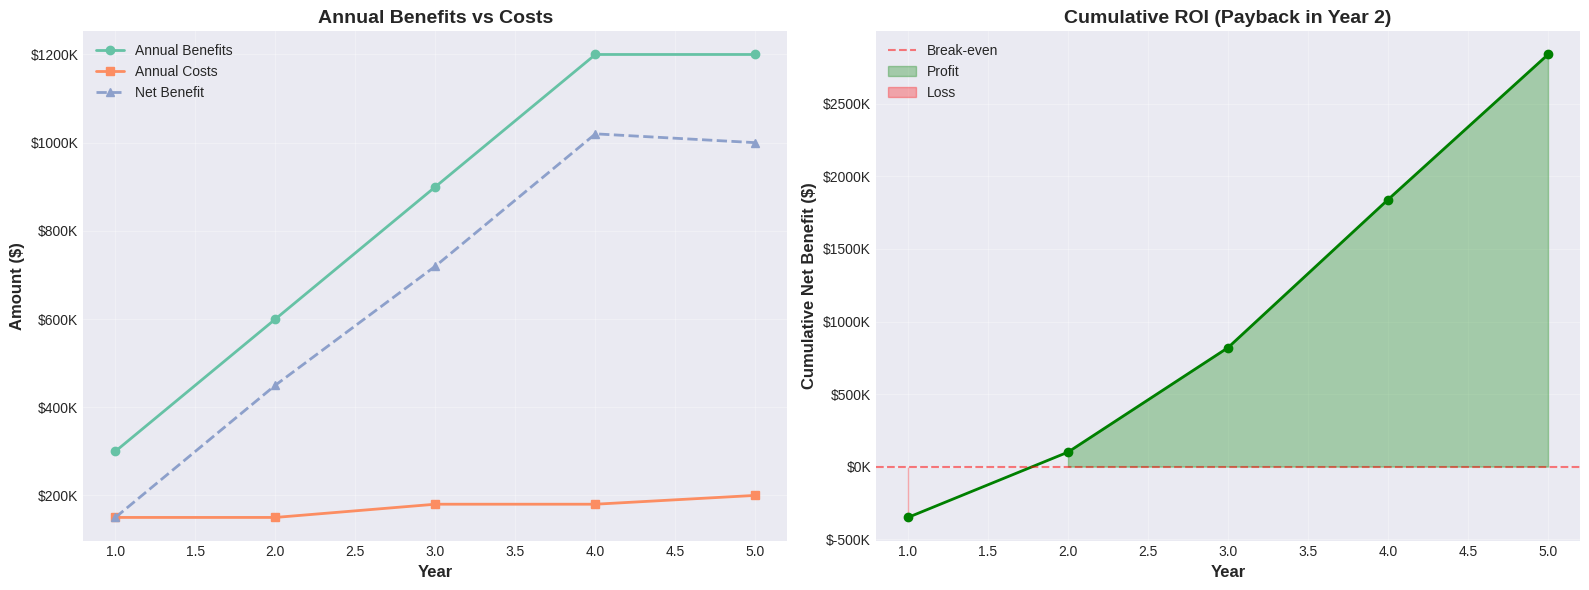
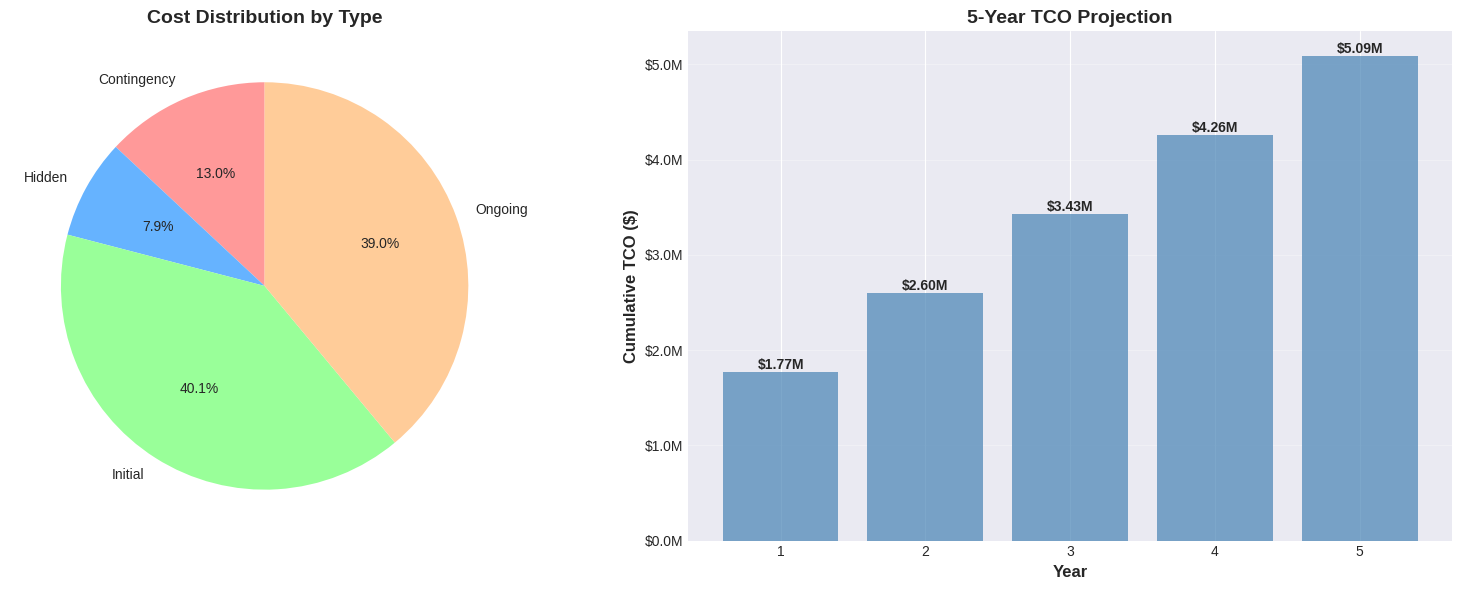
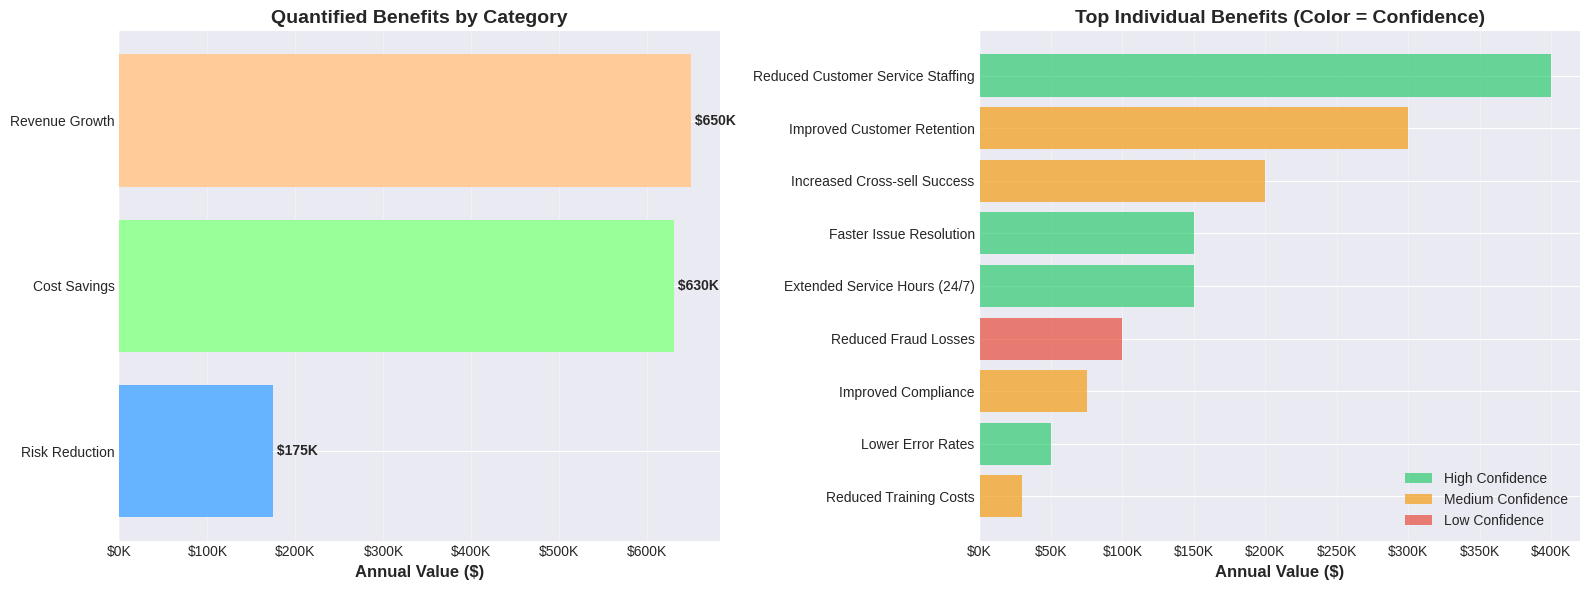
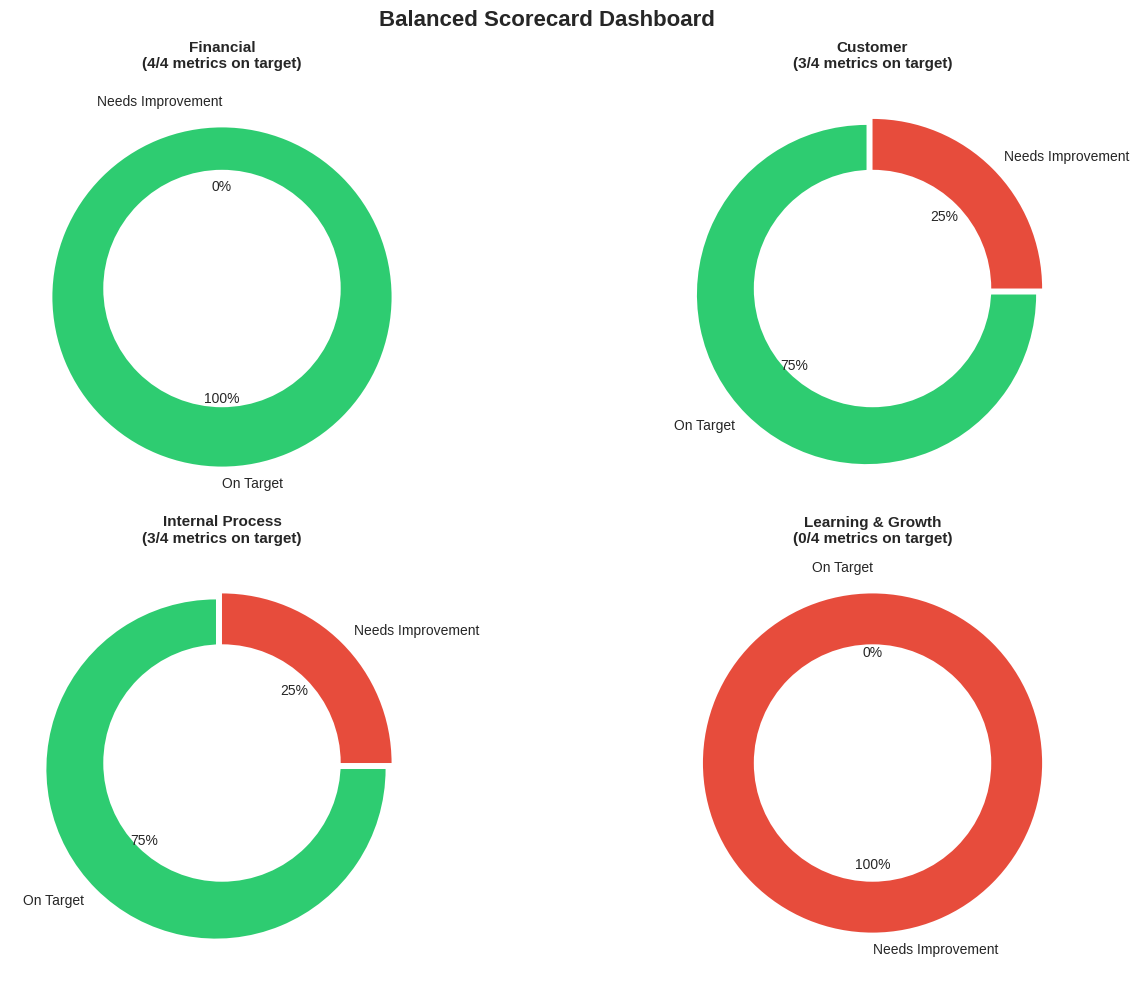
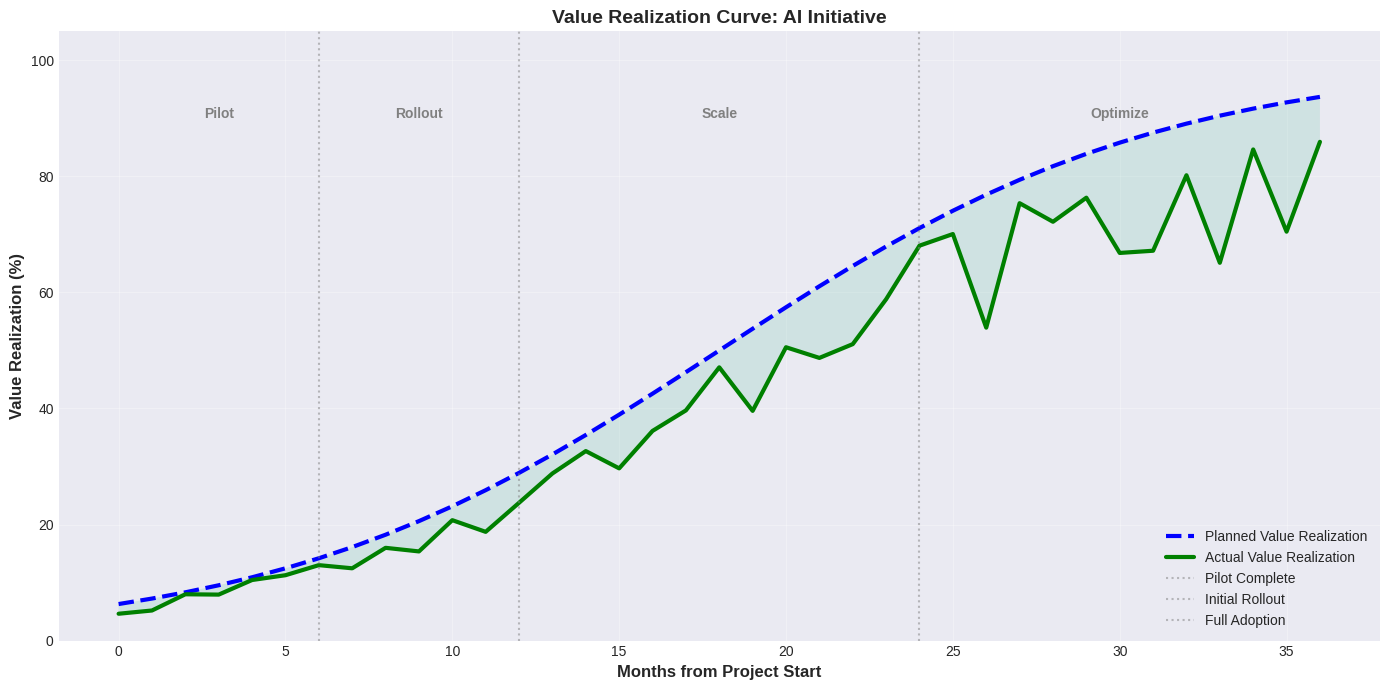

The matplotlib source for these figures, in order:
# Setup
import pandas as pd
import numpy as np
import matplotlib.pyplot as plt
import seaborn as sns
from typing import List, Dict, Tuple
import json
from datetime import datetime, timedelta

# Set style for visualizations
plt.style.use('seaborn-v0_8-darkgrid')
sns.set_palette('Set2')

print('Libraries imported successfully')

# ROI calculation framework

def calculate_roi(initial_investment: float,
                 annual_benefits: List[float],
                 annual_costs: List[float],
                 discount_rate: float = 0.10) -> Dict:
    """
    Calculate comprehensive ROI metrics for a technology investment.
    
    Parameters:
    - initial_investment: One-time upfront cost
    - annual_benefits: List of benefits for each year
    - annual_costs: List of ongoing costs for each year
    - discount_rate: Discount rate for NPV calculation
    """
    years = len(annual_benefits)
    annual_net_benefits = [b - c for b, c in zip(annual_benefits, annual_costs)]
    cumulative_net = np.cumsum(annual_net_benefits) - initial_investment
    
    # Basic ROI
    total_benefits = sum(annual_benefits)
    total_costs = initial_investment + sum(annual_costs)
    roi = ((total_benefits - total_costs) / total_costs) * 100 if total_costs > 0 else 0
    
    # Payback period
    payback_year = None
    for i, cum in enumerate(cumulative_net):
        if cum >= 0:
            payback_year = i + 1
            break
    
    # NPV
    npv = -initial_investment
    for i, net_benefit in enumerate(annual_net_benefits):
        npv += net_benefit / ((1 + discount_rate) ** (i + 1))
    
    # IRR (simplified approximation)
    # For precise IRR, would use numerical methods
    if npv > 0:
        irr_estimate = discount_rate + (npv / total_costs) * 0.1  # Rough estimate
    else:
        irr_estimate = discount_rate - abs(npv / total_costs) * 0.1
    
    return {
        'roi_percent': roi,
        'npv': npv,
        'payback_years': payback_year,
        'total_benefits': total_benefits,
        'total_costs': total_costs,
        'net_benefit': total_benefits - total_costs,
        'irr_estimate': irr_estimate,
        'cumulative_net': cumulative_net
    }

# Example: AI Customer Service Agent
example_investment = {
    'initial_investment': 500000,  # Development, training, infrastructure
    'annual_benefits': [300000, 600000, 900000, 1200000, 1200000],  # Increasing as adoption grows
    'annual_costs': [150000, 150000, 180000, 180000, 200000],  # Maintenance, updates, infrastructure
    'discount_rate': 0.10
}

results = calculate_roi(**example_investment)

print("ROI ANALYSIS: AI CUSTOMER SERVICE AGENT")
print("="*80)
print(f"Initial Investment: ${example_investment['initial_investment']:,}")
print(f"Time Horizon: {len(example_investment['annual_benefits'])} years")
print("\nResults:")
print(f"  ROI: {results['roi_percent']:.1f}%")
print(f"  NPV: ${results['npv']:,.0f}")
print(f"  Payback Period: {results['payback_years']} years" if results['payback_years'] else "  Payback Period: >5 years")
print(f"  Total Benefits: ${results['total_benefits']:,}")
print(f"  Total Costs: ${results['total_costs']:,}")
print(f"  Net Benefit: ${results['net_benefit']:,}")
print(f"  Estimated IRR: {results['irr_estimate']*100:.1f}%")

# Visualize ROI over time

years = np.arange(1, len(example_investment['annual_benefits']) + 1)

fig, (ax1, ax2) = plt.subplots(1, 2, figsize=(16, 6))

# Benefits vs Costs over time
ax1.plot(years, example_investment['annual_benefits'], marker='o', label='Annual Benefits', linewidth=2)
ax1.plot(years, example_investment['annual_costs'], marker='s', label='Annual Costs', linewidth=2)
ax1.plot(years, [example_investment['annual_benefits'][i] - example_investment['annual_costs'][i] 
                for i in range(len(years))], marker='^', label='Net Benefit', linewidth=2, linestyle='--')
ax1.set_xlabel('Year', fontsize=12, fontweight='bold')
ax1.set_ylabel('Amount ($)', fontsize=12, fontweight='bold')
ax1.set_title('Annual Benefits vs Costs', fontsize=14, fontweight='bold')
ax1.legend()
ax1.grid(True, alpha=0.3)
ax1.yaxis.set_major_formatter(plt.FuncFormatter(lambda x, p: f'${x/1000:.0f}K'))

# Cumulative net benefit
ax2.plot(years, results['cumulative_net'], marker='o', linewidth=2, color='green')
ax2.axhline(y=0, color='red', linestyle='--', alpha=0.5, label='Break-even')
ax2.fill_between(years, 0, results['cumulative_net'], 
                 where=(results['cumulative_net'] >= 0), alpha=0.3, color='green', label='Profit')
ax2.fill_between(years, 0, results['cumulative_net'],
                 where=(results['cumulative_net'] < 0), alpha=0.3, color='red', label='Loss')
ax2.set_xlabel('Year', fontsize=12, fontweight='bold')
ax2.set_ylabel('Cumulative Net Benefit ($)', fontsize=12, fontweight='bold')
ax2.set_title(f'Cumulative ROI (Payback in Year {results["payback_years"]})', 
             fontsize=14, fontweight='bold')
ax2.legend()
ax2.grid(True, alpha=0.3)
ax2.yaxis.set_major_formatter(plt.FuncFormatter(lambda x, p: f'${x/1000:.0f}K'))

plt.tight_layout()
plt.show()

# TCO Analysis Framework

tco_components = {
    'Cost_Category': [
        # Initial costs
        'LLM Platform License',
        'Development Team (6 months)',
        'Cloud Infrastructure Setup',
        'Data Acquisition & Preparation',
        'Integration with Systems',
        'Initial Training Programs',
        # Ongoing costs (annual)
        'Cloud Infrastructure (Annual)',
        'API/Platform Fees (Annual)',
        'Maintenance Team (Annual)',
        'Monitoring & Updates (Annual)',
        'Support Contracts (Annual)',
        # Hidden costs
        'Ongoing Data Curation',
        'Bias Testing & Audits',
        'Governance Overhead',
        'Change Management',
        # Risk/contingency
        'Contingency Buffer (15%)'
    ],
    'Cost_Type': [
        'Initial', 'Initial', 'Initial', 'Initial', 'Initial', 'Initial',
        'Ongoing', 'Ongoing', 'Ongoing', 'Ongoing', 'Ongoing',
        'Hidden', 'Hidden', 'Hidden', 'Hidden',
        'Contingency'
    ],
    'Amount_USD': [
        50000, 450000, 30000, 80000, 60000, 40000,
        120000, 180000, 300000, 60000, 30000,
        40000, 20000, 30000, 50000,
        0  # Calculated separately
    ]
}

df_tco = pd.DataFrame(tco_components)

# Calculate contingency
base_costs = df_tco[df_tco['Cost_Type'] != 'Contingency']['Amount_USD'].sum()
df_tco.loc[df_tco['Cost_Type'] == 'Contingency', 'Amount_USD'] = base_costs * 0.15

# Calculate totals
initial_total = df_tco[df_tco['Cost_Type'] == 'Initial']['Amount_USD'].sum()
ongoing_annual = df_tco[df_tco['Cost_Type'] == 'Ongoing']['Amount_USD'].sum()
hidden_annual = df_tco[df_tco['Cost_Type'] == 'Hidden']['Amount_USD'].sum()
contingency = df_tco[df_tco['Cost_Type'] == 'Contingency']['Amount_USD'].sum()

# 5-year TCO
tco_5yr = initial_total + (ongoing_annual + hidden_annual) * 5 + contingency

print("TOTAL COST OF OWNERSHIP (TCO) ANALYSIS")
print("="*80)
print("\nCost Breakdown:")
print(df_tco.to_string(index=False))

print("\n" + "="*80)
print("TCO SUMMARY:")
print(f"  Initial/Capital Costs: ${initial_total:,}")
print(f"  Annual Operating Costs: ${ongoing_annual:,}")
print(f"  Annual Hidden Costs: ${hidden_annual:,}")
print(f"  Total Annual Costs: ${ongoing_annual + hidden_annual:,}")
print(f"  Contingency Buffer: ${contingency:,}")
print(f"\n  5-Year TCO: ${tco_5yr:,}")
print(f"  Average Annual TCO: ${tco_5yr/5:,}")

# Visualize TCO breakdown

fig, (ax1, ax2) = plt.subplots(1, 2, figsize=(16, 6))

# Cost by type
cost_by_type = df_tco.groupby('Cost_Type')['Amount_USD'].sum()
colors_pie = ['#ff9999', '#66b3ff', '#99ff99', '#ffcc99']
ax1.pie(cost_by_type, labels=cost_by_type.index, autopct='%1.1f%%', startangle=90, colors=colors_pie)
ax1.set_title('Cost Distribution by Type', fontsize=14, fontweight='bold')

# 5-year TCO projection
years_tco = np.arange(1, 6)
cumulative_tco = [initial_total + (ongoing_annual + hidden_annual) * y + contingency for y in years_tco]

ax2.bar(years_tco, cumulative_tco, alpha=0.7, color='steelblue')
ax2.set_xlabel('Year', fontsize=12, fontweight='bold')
ax2.set_ylabel('Cumulative TCO ($)', fontsize=12, fontweight='bold')
ax2.set_title('5-Year TCO Projection', fontsize=14, fontweight='bold')
ax2.yaxis.set_major_formatter(plt.FuncFormatter(lambda x, p: f'${x/1e6:.1f}M'))
ax2.grid(True, alpha=0.3, axis='y')

# Add value labels on bars
for i, v in enumerate(cumulative_tco):
    ax2.text(i+1, v, f'${v/1e6:.2f}M', ha='center', va='bottom', fontweight='bold')

plt.tight_layout()
plt.show()

# Benefits identification and quantification

benefits_catalog = {
    'Benefit': [
        # Tangible - Cost Savings
        'Reduced Customer Service Staffing',
        'Faster Issue Resolution',
        'Reduced Training Costs',
        'Lower Error Rates',
        # Tangible - Revenue Growth
        'Improved Customer Retention',
        'Increased Cross-sell Success',
        'Extended Service Hours (24/7)',
        # Tangible - Risk Reduction
        'Improved Compliance',
        'Reduced Fraud Losses',
        # Intangible
        'Enhanced Customer Satisfaction',
        'Improved Employee Experience',
        'Competitive Differentiation',
        'Brand Enhancement'
    ],
    'Category': [
        'Cost Savings', 'Cost Savings', 'Cost Savings', 'Cost Savings',
        'Revenue Growth', 'Revenue Growth', 'Revenue Growth',
        'Risk Reduction', 'Risk Reduction',
        'Intangible', 'Intangible', 'Intangible', 'Intangible'
    ],
    'Quantification_Method': [
        'FTE reduction × fully-loaded cost',
        'Time saved × volume × cost per hour',
        'Training hours reduced × cost per hour',
        'Error reduction % × cost per error',
        'Churn reduction × customer LTV',
        'Conversion increase × avg deal size',
        'After-hours revenue increase',
        'Violations avoided × avg penalty',
        'Fraud cases prevented × avg loss',
        'NPS improvement → retention proxy',
        'eNPS improvement → productivity proxy',
        'Market share data',
        'Brand value surveys'
    ],
    'Annual_Value_USD': [
        400000, 150000, 30000, 50000,
        300000, 200000, 150000,
        75000, 100000,
        0, 0, 0, 0  # Intangible - hard to quantify directly
    ],
    'Confidence': [
        'High', 'High', 'Medium', 'High',
        'Medium', 'Medium', 'High',
        'Medium', 'Low',
        'Low', 'Low', 'Low', 'Low'
    ]
}

df_benefits = pd.DataFrame(benefits_catalog)

print("BENEFITS CATALOG: AI CUSTOMER SERVICE AGENT")
print("="*80)
print(df_benefits.to_string(index=False))

print("\n" + "="*80)
print("QUANTIFIED BENEFITS SUMMARY:")
by_category = df_benefits.groupby('Category')['Annual_Value_USD'].sum()
for category, value in by_category.items():
    if value > 0:
        print(f"  {category}: ${value:,}/year")

total_quantified = df_benefits['Annual_Value_USD'].sum()
print(f"\n  Total Quantified Annual Benefits: ${total_quantified:,}")
print(f"\n  Note: Intangible benefits not included in dollar total but contribute significant value")

# Visualize benefits

fig, (ax1, ax2) = plt.subplots(1, 2, figsize=(16, 6))

# Benefits by category (excluding intangibles at $0)
quantified_benefits = df_benefits[df_benefits['Annual_Value_USD'] > 0]
category_totals = quantified_benefits.groupby('Category')['Annual_Value_USD'].sum().sort_values(ascending=True)

ax1.barh(category_totals.index, category_totals.values, color=['#66b3ff', '#99ff99', '#ffcc99'])
ax1.set_xlabel('Annual Value ($)', fontsize=12, fontweight='bold')
ax1.set_title('Quantified Benefits by Category', fontsize=14, fontweight='bold')
ax1.xaxis.set_major_formatter(plt.FuncFormatter(lambda x, p: f'${x/1000:.0f}K'))
ax1.grid(True, alpha=0.3, axis='x')

# Add value labels
for i, v in enumerate(category_totals.values):
    ax1.text(v, i, f' ${v/1000:.0f}K', va='center', fontweight='bold')

# Individual benefits (top 10)
top_benefits = quantified_benefits.nlargest(10, 'Annual_Value_USD').sort_values('Annual_Value_USD', ascending=True)
colors_conf = {'High': '#2ecc71', 'Medium': '#f39c12', 'Low': '#e74c3c'}
bar_colors = [colors_conf[conf] for conf in top_benefits['Confidence']]

ax2.barh(top_benefits['Benefit'], top_benefits['Annual_Value_USD'], color=bar_colors, alpha=0.7)
ax2.set_xlabel('Annual Value ($)', fontsize=12, fontweight='bold')
ax2.set_title('Top Individual Benefits (Color = Confidence)', fontsize=14, fontweight='bold')
ax2.xaxis.set_major_formatter(plt.FuncFormatter(lambda x, p: f'${x/1000:.0f}K'))
ax2.grid(True, alpha=0.3, axis='x')

# Add legend for confidence
from matplotlib.patches import Patch
legend_elements = [
    Patch(facecolor='#2ecc71', alpha=0.7, label='High Confidence'),
    Patch(facecolor='#f39c12', alpha=0.7, label='Medium Confidence'),
    Patch(facecolor='#e74c3c', alpha=0.7, label='Low Confidence')
]
ax2.legend(handles=legend_elements, loc='lower right')

plt.tight_layout()
plt.show()

# Balanced Scorecard framework

scorecard = {
    'Perspective': [
        # Financial
        'Financial', 'Financial', 'Financial', 'Financial',
        # Customer
        'Customer', 'Customer', 'Customer', 'Customer',
        # Internal Process
        'Internal Process', 'Internal Process', 'Internal Process', 'Internal Process',
        # Learning & Growth
        'Learning & Growth', 'Learning & Growth', 'Learning & Growth', 'Learning & Growth'
    ],
    'Metric': [
        'ROI', 'Annual Cost Savings', 'Revenue Impact', 'TCO vs Budget',
        'Customer Satisfaction (NPS)', 'Customer Retention Rate', 'Avg Resolution Time', 'Service Availability',
        'Automation Rate', 'Error Rate', 'Process Cycle Time', 'First-Contact Resolution',
        'Employee AI Literacy', 'Innovation Index', 'Adoption Rate', 'Skills Development Hours'
    ],
    'Target': [
        '>100%', '>$1M/year', '>$500K/year', '<110%',
        '>60', '>92%', '<5 min', '>99.5%',
        '>80%', '<1%', '<30 min', '>70%',
        '>75%', '>7/10', '>85%', '>40 hrs/employee'
    ],
    'Current': [
        '145%', '$1.2M', '$650K', '105%',
        '58', '94%', '4.5 min', '99.7%',
        '75%', '0.8%', '28 min', '72%',
        '68%', '6.5/10', '82%', '35 hrs'
    ],
    'Status': [
        '✓', '✓', '✓', '✓',
        '⚠', '✓', '✓', '✓',
        '⚠', '✓', '✓', '✓',
        '⚠', '⚠', '⚠', '⚠'
    ]
}

df_scorecard = pd.DataFrame(scorecard)

print("BALANCED SCORECARD: AI CUSTOMER SERVICE AGENT")
print("="*80)
print("Legend: ✓ = On Target, ⚠ = Needs Improvement")
print("="*80)

for perspective in ['Financial', 'Customer', 'Internal Process', 'Learning & Growth']:
    print(f"\n{perspective.upper()} PERSPECTIVE:")
    subset = df_scorecard[df_scorecard['Perspective'] == perspective]
    print(subset[['Metric', 'Target', 'Current', 'Status']].to_string(index=False))

# Summary
print("\n" + "="*80)
total_metrics = len(df_scorecard)
on_target = len(df_scorecard[df_scorecard['Status'] == '✓'])
needs_improvement = len(df_scorecard[df_scorecard['Status'] == '⚠'])

print(f"SCORECARD SUMMARY:")
print(f"  Total Metrics: {total_metrics}")
print(f"  On Target: {on_target} ({on_target/total_metrics*100:.0f}%)")
print(f"  Needs Improvement: {needs_improvement} ({needs_improvement/total_metrics*100:.0f}%)")
print(f"\n  Overall Health: {'Excellent' if on_target/total_metrics >= 0.8 else 'Good' if on_target/total_metrics >= 0.6 else 'Fair'}")

# Visualize Balanced Scorecard

fig, axes = plt.subplots(2, 2, figsize=(14, 10))
fig.suptitle('Balanced Scorecard Dashboard', fontsize=16, fontweight='bold')

perspectives = ['Financial', 'Customer', 'Internal Process', 'Learning & Growth']
positions = [(0,0), (0,1), (1,0), (1,1)]

for perspective, (row, col) in zip(perspectives, positions):
    subset = df_scorecard[df_scorecard['Perspective'] == perspective]
    on_target_count = len(subset[subset['Status'] == '✓'])
    total_count = len(subset)
    
    # Create donut chart
    sizes = [on_target_count, total_count - on_target_count]
    colors = ['#2ecc71', '#e74c3c']
    explode = (0.05, 0)
    
    axes[row, col].pie(sizes, labels=['On Target', 'Needs Improvement'], autopct='%1.0f%%',
                      colors=colors, explode=explode, startangle=90)
    axes[row, col].set_title(f'{perspective}\n({on_target_count}/{total_count} metrics on target)',
                            fontweight='bold', fontsize=11)
    
    # Add circle for donut effect
    centre_circle = plt.Circle((0,0), 0.70, fc='white')
    axes[row, col].add_artist(centre_circle)

plt.tight_layout()
plt.show()

# Value realization tracking over time

# Simulate value realization curve (S-curve pattern)
months = np.arange(0, 37)
planned_value = 100 * (1 / (1 + np.exp(-0.15 * (months - 18))))
actual_value = planned_value * (0.7 + 0.3 * np.random.random(len(months)))  # Add some variance
actual_value = np.clip(actual_value, 0, 100)

fig, ax = plt.subplots(figsize=(14, 7))

ax.plot(months, planned_value, label='Planned Value Realization', linewidth=3, linestyle='--', color='blue')
ax.plot(months, actual_value, label='Actual Value Realization', linewidth=3, color='green')
ax.fill_between(months, planned_value, actual_value, alpha=0.2)

# Add phase markers
ax.axvline(x=6, color='gray', linestyle=':', alpha=0.5, label='Pilot Complete')
ax.axvline(x=12, color='gray', linestyle=':', alpha=0.5, label='Initial Rollout')
ax.axvline(x=24, color='gray', linestyle=':', alpha=0.5, label='Full Adoption')

# Add phase labels
ax.text(3, 90, 'Pilot', ha='center', fontsize=10, fontweight='bold', color='gray')
ax.text(9, 90, 'Rollout', ha='center', fontsize=10, fontweight='bold', color='gray')
ax.text(18, 90, 'Scale', ha='center', fontsize=10, fontweight='bold', color='gray')
ax.text(30, 90, 'Optimize', ha='center', fontsize=10, fontweight='bold', color='gray')

ax.set_xlabel('Months from Project Start', fontsize=12, fontweight='bold')
ax.set_ylabel('Value Realization (%)', fontsize=12, fontweight='bold')
ax.set_title('Value Realization Curve: AI Initiative', fontsize=14, fontweight='bold')
ax.legend(loc='lower right')
ax.grid(True, alpha=0.3)
ax.set_ylim(0, 105)

plt.tight_layout()
plt.show()

print("VALUE REALIZATION INSIGHTS:")
print("="*80)
print("- Pilot phase (0-6 months): Learning and experimentation, minimal value")
print("- Rollout phase (6-12 months): Initial value capture, refinement")
print("- Scale phase (12-24 months): Rapid value growth as adoption increases")
print("- Optimize phase (24+ months): Mature operation, incremental improvements")
print("\nNote: Actual realization may lag or lead plan based on execution")

# YOUR TURN: ROI Analysis for your technology initiative

my_roi_analysis = """
PROJECT DESCRIPTION:
Name: [Your AI/Technology initiative]
Objective: [What problem does it solve?]
Scope: [What's included?]
Timeline: [Project duration]

COST ANALYSIS (TCO):
Initial/Capital Costs:
- [Cost item 1]: $[amount]
- [Cost item 2]: $[amount]
- [Cost item 3]: $[amount]
Total Initial: $[sum]

Annual Operating Costs:
- [Cost item 1]: $[amount]/year
- [Cost item 2]: $[amount]/year
- [Cost item 3]: $[amount]/year
Total Annual: $[sum]

Hidden/Indirect Costs:
- [Cost item]: $[amount]
- [Cost item]: $[amount]

5-Year TCO: $[calculate]

BENEFITS ANALYSIS:
Tangible Annual Benefits:
1. [Benefit]: $[amount]/year (Confidence: High/Medium/Low)
   Method: [How calculated?]
2. [Benefit]: $[amount]/year (Confidence: High/Medium/Low)
   Method: [How calculated?]
3. [Benefit]: $[amount]/year (Confidence: High/Medium/Low)
   Method: [How calculated?]

Total Tangible Benefits: $[sum]/year

Intangible Benefits (and proxies):
1. [Benefit]: [How will you measure?]
2. [Benefit]: [How will you measure?]

ROI CALCULATIONS:
Year 1 ROI: [Calculate]
3-Year ROI: [Calculate]
5-Year ROI: [Calculate]
Payback Period: [Years]
NPV (10% discount): $[Calculate]

BALANCED SCORECARD:
Financial Metrics:
- [Metric]: [Target] vs [Current]
- [Metric]: [Target] vs [Current]

Customer Metrics:
- [Metric]: [Target] vs [Current]
- [Metric]: [Target] vs [Current]

Internal Process Metrics:
- [Metric]: [Target] vs [Current]
- [Metric]: [Target] vs [Current]

Learning & Growth Metrics:
- [Metric]: [Target] vs [Current]
- [Metric]: [Target] vs [Current]

VALUE REALIZATION PLAN:
Months 0-6: [Expected value %] - [Key activities]
Months 6-12: [Expected value %] - [Key activities]
Months 12-24: [Expected value %] - [Key activities]
Months 24+: [Expected value %] - [Key activities]

RISKS TO VALUE REALIZATION:
- [Risk]: [Impact and mitigation]
- [Risk]: [Impact and mitigation]

BUSINESS CASE SUMMARY:
[In 3-4 sentences, make the case for this investment based on your ROI analysis]
"""

print(my_roi_analysis)